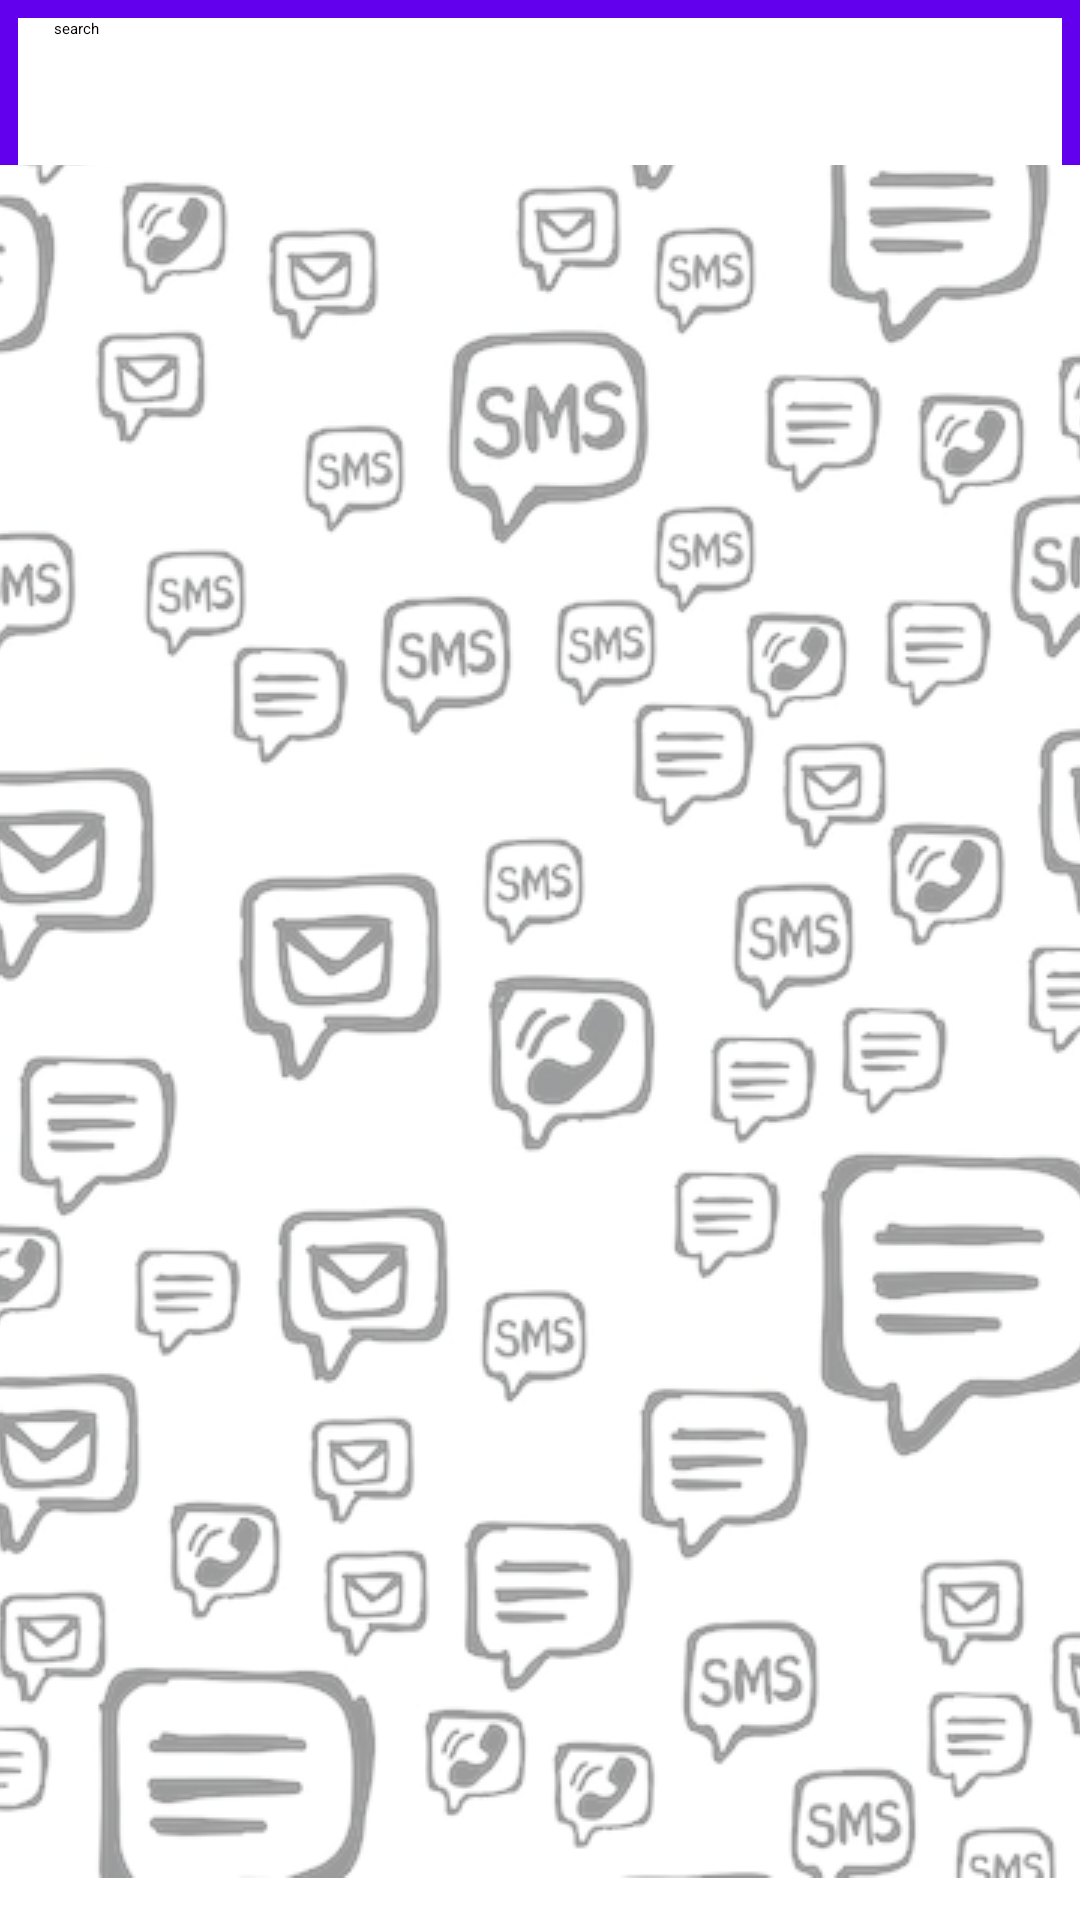

Reconstruct the res/layout file that produces this screen, plus the resources it refers to.
<!-- AndroidManifest.xml: application theme Theme.Chatty -->
<!-- res/layout/activity_users_search.xml -->
<?xml version="1.0" encoding="utf-8"?>
<RelativeLayout xmlns:android="http://schemas.android.com/apk/res/android"
    xmlns:tools="http://schemas.android.com/tools"
    android:layout_width="match_parent"
    android:layout_height="match_parent"
    xmlns:app="http://schemas.android.com/apk/res-auto"
    tools:context=".activities.UsersSearchActivity">
    <ImageView
        android:layout_width="match_parent"
        android:layout_height="wrap_content"
        android:src="@drawable/background"
        android:alpha="0.4"
        android:scaleType="centerCrop"
        />
    <LinearLayout
        android:id="@+id/layoutSearch"
        android:layout_width="match_parent"
        android:layout_height="55dp"
        android:background="@color/purple_500">
    <EditText
        android:id="@+id/editSearch"
        android:layout_width="match_parent"
        android:layout_height="55dp"
        android:layout_margin="6dp"
        android:background="@color/white"
        android:hint="search"
        android:paddingStart="12dp"

        />
    </LinearLayout>
    <androidx.recyclerview.widget.RecyclerView
        android:layout_width="match_parent"
        android:layout_height="match_parent"
        android:layout_below="@id/layoutSearch"
        android:layout_margin="7dp"
        android:id="@+id/rvUsers"
        android:layout_marginTop="6dp"
        android:layout_marginEnd="6dp"
        android:layout_marginStart="7dp"
        android:layout_marginBottom="7dp"
        tools:listitem="@layout/item_user"
        />
</RelativeLayout>
<!-- res/layout/item_user.xml (included above) -->
<?xml version="1.0" encoding="utf-8"?>
<androidx.cardview.widget.CardView xmlns:android="http://schemas.android.com/apk/res/android"
    android:layout_width="match_parent"
    android:layout_height="70dp"
    xmlns:app="http://schemas.android.com/apk/res-auto"
    xmlns:tools="http://schemas.android.com/tools"
    app:cardBackgroundColor="#D0FFFFFF"
    app:cardElevation="2dp">
<RelativeLayout
    android:layout_width="match_parent"
    android:layout_height="65dp"
    android:padding="18dp"
    >
    <TextView
        android:layout_width="48dp"
        android:layout_height="48dp"
        android:textSize="18sp"
        android:layout_centerVertical="true"
        tools:text="N"
        android:gravity="center"
        android:textStyle="bold"
        android:background="@drawable/bg_round"
        android:id="@+id/tvShortName"

        />
    <TextView
        android:layout_width="wrap_content"
        android:layout_height="wrap_content"
        android:textSize="18sp"
        android:layout_centerVertical="true"
        tools:text="ANGEL"
        android:gravity="center"
        android:textStyle="bold"
        android:id="@+id/tvName"
        android:textColor="@color/black"
        android:layout_toEndOf="@id/tvShortName"
        android:layout_marginStart="20dp"
        android:lines="1"
        />

</RelativeLayout>
</androidx.cardview.widget.CardView>
<!-- resources referenced by this layout -->
<resources>
  <color name="black">#FF000000</color>
  <color name="purple_500">#FF6200EE</color>
  <color name="white">#FFFFFFFF</color>
  <!-- drawable background: png bitmap (drawable, 213776 bytes) -->
  <!-- drawable bg_round (drawable) -->
  <?xml version="1.0" encoding="utf-8"?>
  <shape xmlns:android="http://schemas.android.com/apk/res/android">
  <corners android:radius="24dp"/>
  <solid android:color="@color/teal_200"/>
  </shape>
  <style name="Theme.Chatty" parent="Theme.MaterialComponents.DayNight.DarkActionBar">
          
          <item name="colorPrimary">@color/purple_200</item>
          <item name="colorPrimaryVariant">@color/purple_700</item>
          <item name="colorOnPrimary">@color/black</item>
          
          <item name="colorSecondary">@color/teal_200</item>
          <item name="colorSecondaryVariant">@color/teal_200</item>
          <item name="colorOnSecondary">@color/black</item>
          
          <item name="android:statusBarColor">?attr/colorPrimaryVariant</item>
          
      </style>
  <color name="teal_200">#FF03DAC5</color>
  <color name="purple_200">#FFBB86FC</color>
  <color name="purple_700">#FF3700B3</color>
</resources>
